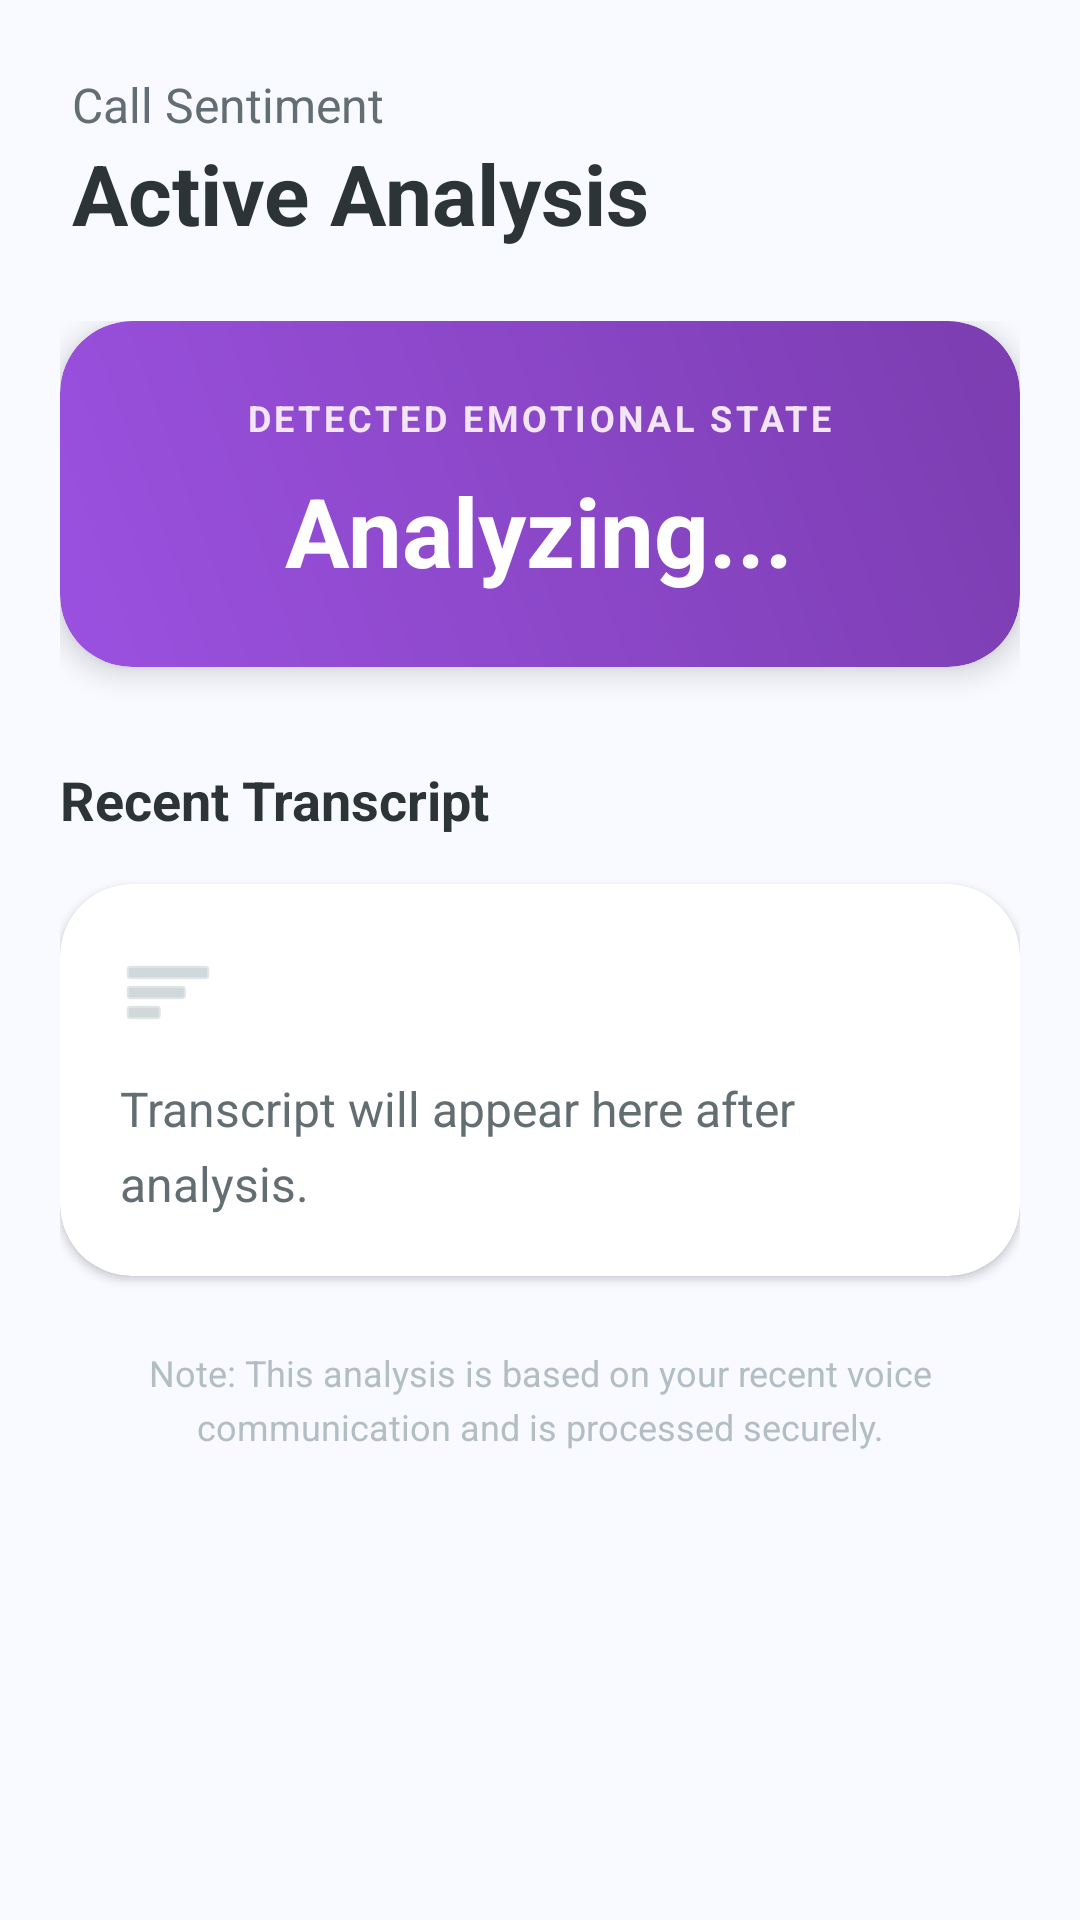

Android layout source for this screen:
<!-- AndroidManifest.xml: application theme Theme.PassiveTracker -->
<!-- res/layout/activity_active_analysis.xml -->
<?xml version="1.0" encoding="utf-8"?>
<androidx.coordinatorlayout.widget.CoordinatorLayout xmlns:android="http://schemas.android.com/apk/res/android"
    xmlns:app="http://schemas.android.com/apk/res-auto"
    android:layout_width="match_parent"
    android:layout_height="match_parent"
    android:background="@color/background_color">

    <com.google.android.material.appbar.AppBarLayout
        android:layout_width="match_parent"
        android:layout_height="wrap_content"
        android:background="@android:color/transparent"
        app:elevation="0dp">

        <LinearLayout
            android:layout_width="match_parent"
            android:layout_height="wrap_content"
            android:orientation="vertical"
            android:padding="24dp">

            <TextView
                android:layout_width="wrap_content"
                android:layout_height="wrap_content"
                android:text="Call Sentiment"
                android:textColor="@color/text_secondary"
                android:textSize="16sp" />

            <TextView
                android:layout_width="wrap_content"
                android:layout_height="wrap_content"
                android:text="Active Analysis"
                android:textColor="@color/text_main"
                android:textSize="28sp"
                android:textStyle="bold" />
        </LinearLayout>
    </com.google.android.material.appbar.AppBarLayout>

    <androidx.core.widget.NestedScrollView
        android:layout_width="match_parent"
        android:layout_height="match_parent"
        app:layout_behavior="@string/appbar_scrolling_view_behavior">

        <LinearLayout
            android:layout_width="match_parent"
            android:layout_height="wrap_content"
            android:orientation="vertical"
            android:paddingHorizontal="20dp"
            android:paddingBottom="40dp">

            
            <com.google.android.material.card.MaterialCardView
                android:layout_width="match_parent"
                android:layout_height="wrap_content"
                app:cardCornerRadius="24dp"
                app:cardElevation="6dp"
                app:strokeWidth="0dp">

                <LinearLayout
                    android:layout_width="match_parent"
                    android:layout_height="wrap_content"
                    android:background="@drawable/card_bg_purple"
                    android:orientation="vertical"
                    android:padding="24dp"
                    android:gravity="center">

                    <TextView
                        android:layout_width="wrap_content"
                        android:layout_height="wrap_content"
                        android:text="DETECTED EMOTIONAL STATE"
                        android:textColor="#F3E5F5"
                        android:textSize="12sp"
                        android:textStyle="bold"
                        android:textAllCaps="true"
                        android:letterSpacing="0.1" />

                    <TextView
                        android:id="@+id/tvStateValue"
                        android:layout_width="wrap_content"
                        android:layout_height="wrap_content"
                        android:text="Analyzing..."
                        android:textColor="@color/white"
                        android:textSize="32sp"
                        android:textStyle="bold"
                        android:layout_marginTop="8dp" />
                </LinearLayout>
            </com.google.android.material.card.MaterialCardView>

            
            <TextView
                android:layout_width="wrap_content"
                android:layout_height="wrap_content"
                android:text="Recent Transcript"
                android:textColor="@color/text_main"
                android:textSize="18sp"
                android:textStyle="bold"
                android:layout_marginTop="32dp"
                android:layout_marginBottom="16dp" />

            <com.google.android.material.card.MaterialCardView
                android:layout_width="match_parent"
                android:layout_height="wrap_content"
                app:cardCornerRadius="24dp"
                app:cardElevation="2dp"
                app:strokeWidth="0dp">

                <LinearLayout
                    android:layout_width="match_parent"
                    android:layout_height="wrap_content"
                    android:orientation="vertical"
                    android:padding="20dp">

                    <ImageView
                        android:layout_width="32dp"
                        android:layout_height="32dp"
                        android:src="@android:drawable/ic_menu_sort_by_size"
                        app:tint="@color/text_hint"
                        android:layout_marginBottom="12dp"/>

                    <TextView
                        android:id="@+id/tvTranscriptValue"
                        android:layout_width="match_parent"
                        android:layout_height="wrap_content"
                        android:text="Transcript will appear here after analysis."
                        android:textColor="@color/text_secondary"
                        android:textSize="16sp"
                        android:lineSpacingExtra="6dp" />
                </LinearLayout>
            </com.google.android.material.card.MaterialCardView>

            <TextView
                android:layout_width="match_parent"
                android:layout_height="wrap_content"
                android:text="Note: This analysis is based on your recent voice communication and is processed securely."
                android:textColor="@color/text_hint"
                android:textSize="12sp"
                android:layout_marginTop="24dp"
                android:gravity="center"
                android:lineSpacingExtra="4dp"/>

        </LinearLayout>
    </androidx.core.widget.NestedScrollView>

</androidx.coordinatorlayout.widget.CoordinatorLayout>
<!-- resources referenced by this layout -->
<resources>
  <color name="background_color">#F8FAFF</color>
  <color name="text_hint">#B2BEC3</color>
  <color name="text_main">#2D3436</color>
  <color name="text_secondary">#636E72</color>
  <color name="white">#FFFFFF</color>
  <!-- drawable card_bg_purple (drawable) -->
  <?xml version="1.0" encoding="utf-8"?>
  <shape xmlns:android="http://schemas.android.com/apk/res/android">
      <gradient
          android:startColor="@color/card_purple_start"
          android:endColor="@color/card_purple_end"
          android:angle="45" />
      <corners android:radius="24dp" />
  </shape>
  <style name="Theme.PassiveTracker" parent="Theme.MaterialComponents.DayNight.NoActionBar">
          
      </style>
  <color name="card_purple_start">#9B51E0</color>
  <color name="card_purple_end">#7B3DB0</color>
</resources>
